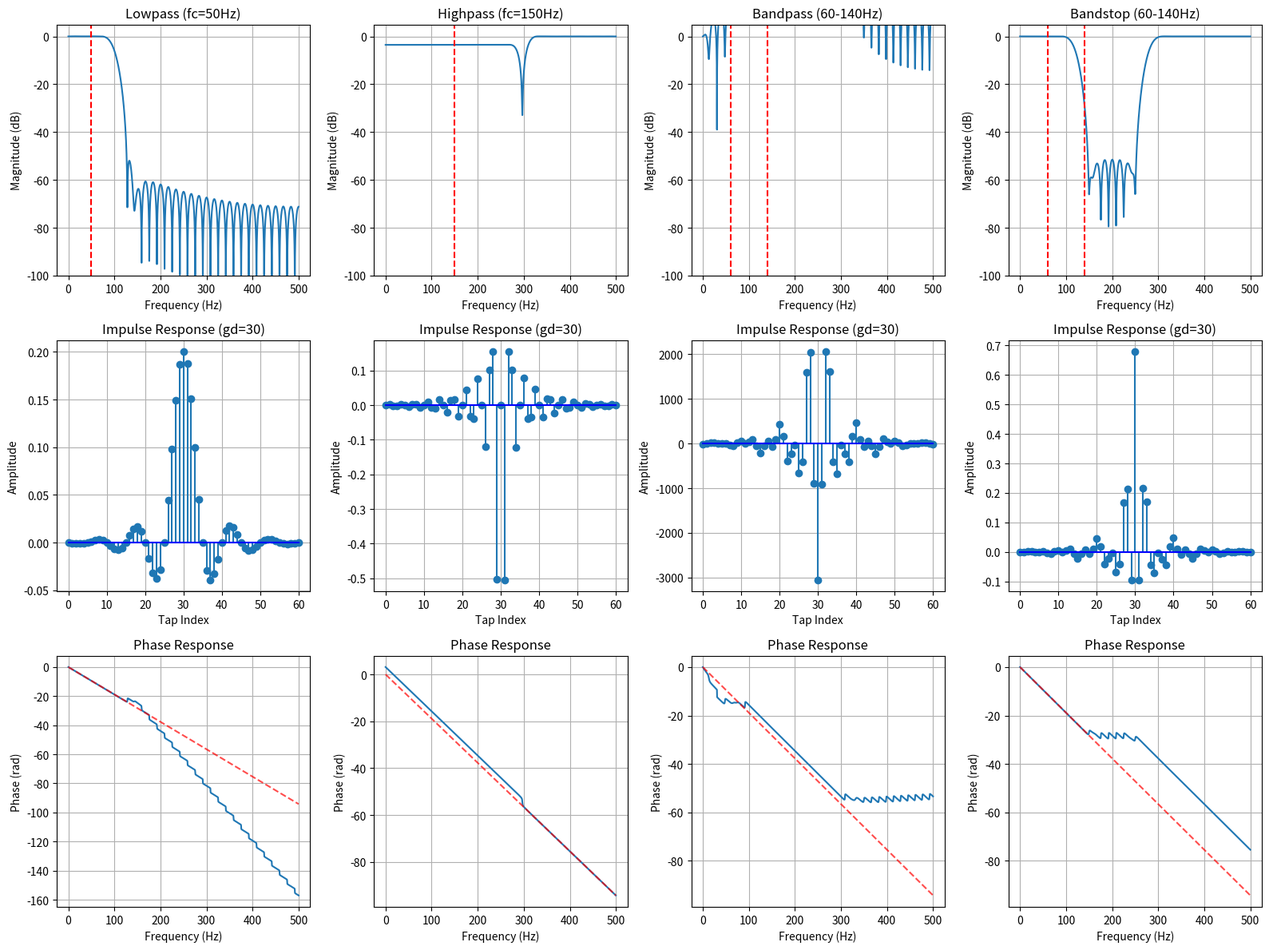
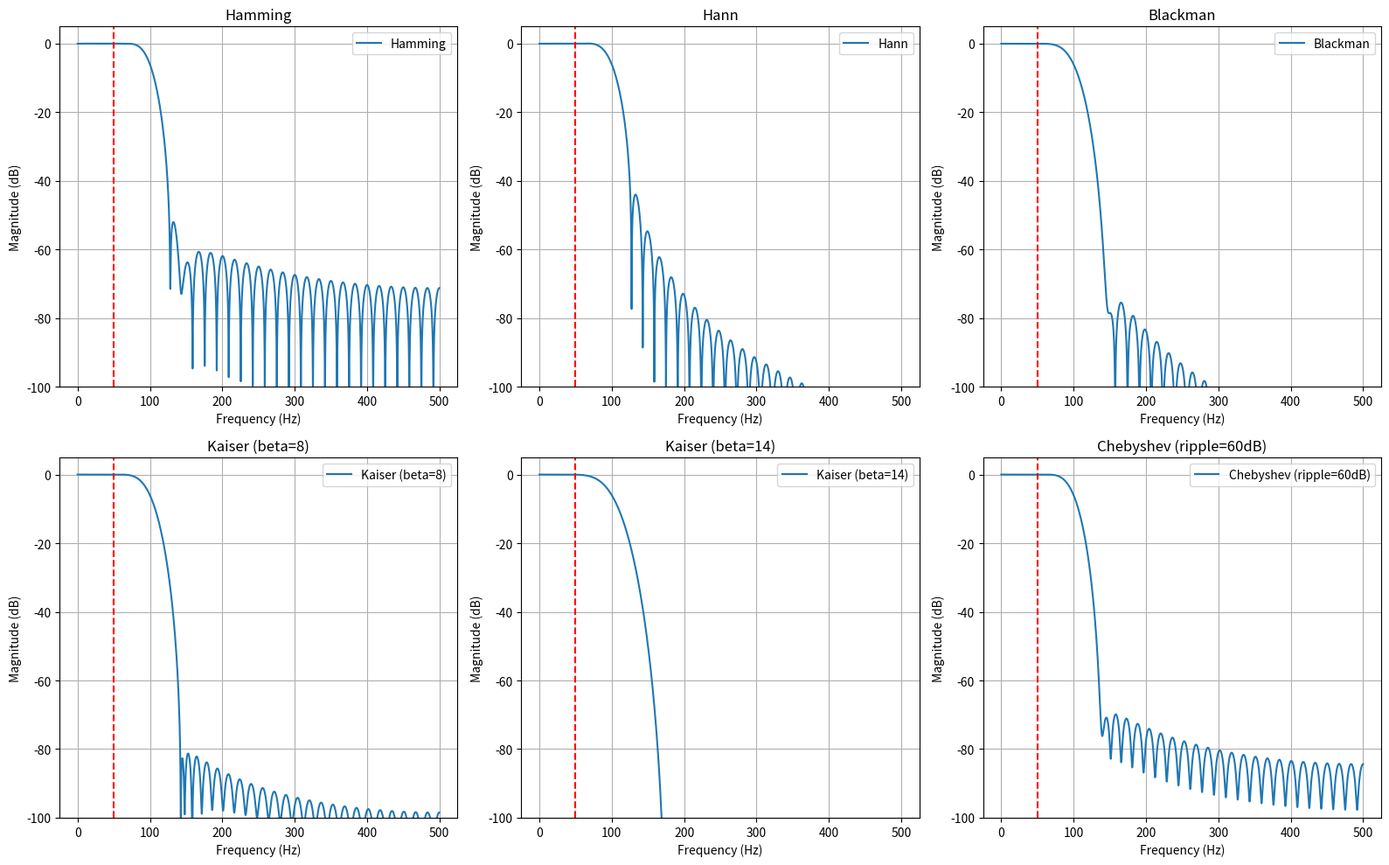
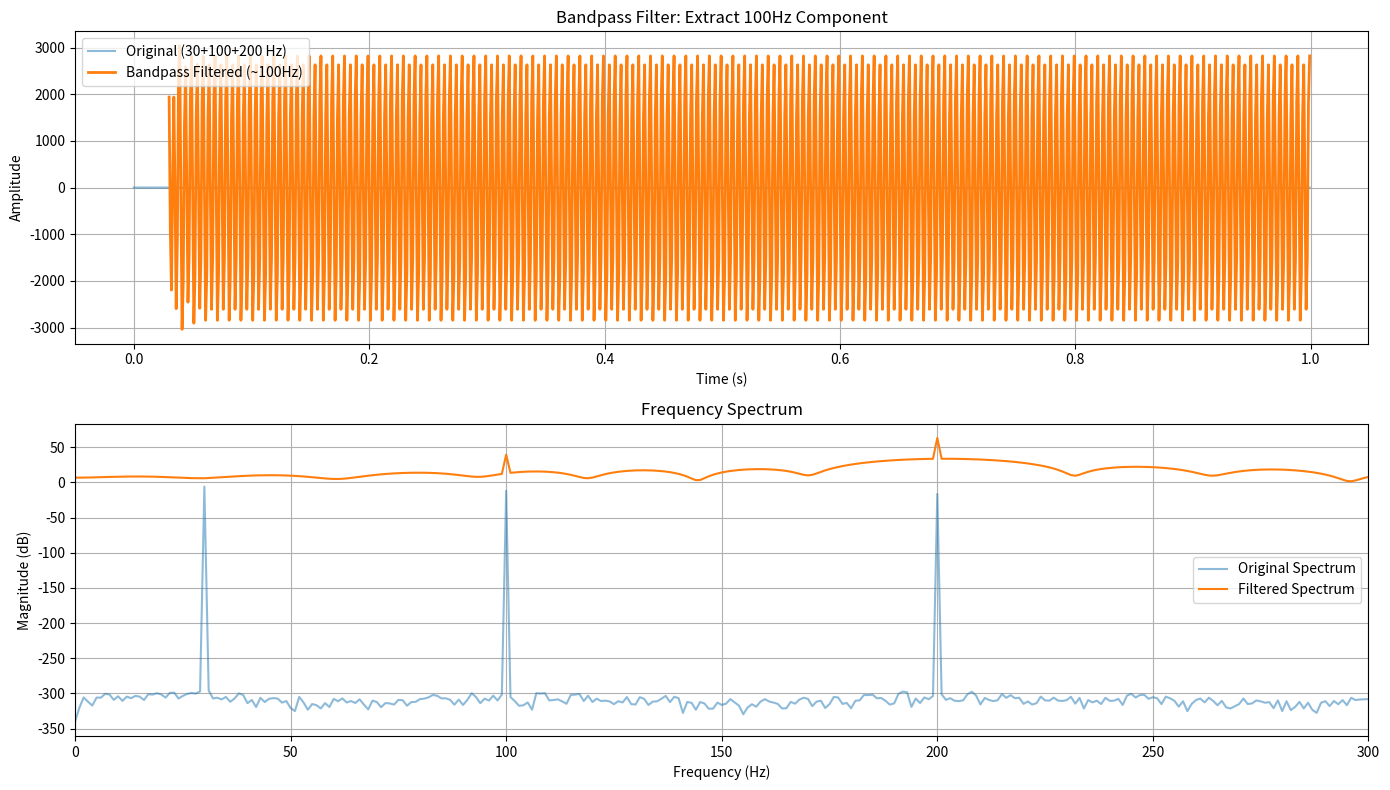

These charts were generated, in order, by the following Python code:
import warnings
import numpy as np
from scipy import signal


def design_fir(
    filter_type,
    freq,
    num_taps,
    sample_rate,
    window='hamming',
    window_param=None,
):
    """
    通用FIR滤波器设计（窗函数法）

    支持低通、高通、带通、带阻四种类型。
    自动将滤波器长度强制为奇数以保证线性相位。

    参数:
        filter_type: 滤波器类型，可选 'lowpass', 'highpass', 'bandpass', 'bandstop'
        freq: 截止频率
              - 低通/高通: 标量 (Hz)
              - 带通/带阻: [f_low, f_high] (Hz)
        num_taps: 滤波器长度（系数个数），将被强制为奇数
        sample_rate: 采样率 (Hz)
        window: 窗函数类型，支持:
            - 固定窗: 'hamming', 'hann', 'bartlett', 'blackman', 'boxcar'
            - 可调节窗: 'kaiser' (需指定 beta), 'chebyshev' (需指定 ripple)
        window_param: 窗函数参数
            - 'kaiser': beta (典型值 5~10，越大旁瓣抑制越强)
            - 'chebyshev': ripple (dB, 正浮点数，最小阻带衰减)

    返回:
        h: 滤波器系数（冲激响应）
        group_delay: 群延迟（整数采样点数）
    """
    valid_types = ['lowpass', 'highpass', 'bandpass', 'bandstop']
    if filter_type not in valid_types:
        raise ValueError(f"filter_type 必须是 {valid_types} 之一，当前为 {filter_type}")

    if num_taps % 2 == 0:
        warnings.warn(
            f"num_taps={num_taps} 为偶数，群延迟 = {(num_taps - 1) / 2} 非整数，"
            f"已自动调整为 num_taps={num_taps + 1} 以确保群延迟为整数。",
            RuntimeWarning,
        )
        num_taps = num_taps + 1

    nyquist = sample_rate / 2.0
    n = np.arange(num_taps)
    alpha = (num_taps - 1) / 2.0
    group_delay = (num_taps - 1) // 2

    if window == 'kaiser':
        if window_param is None:
            window_param = 8.0
        window_func = signal.get_window(('kaiser', window_param), num_taps)
    elif window == 'chebyshev':
        if window_param is None:
            window_param = 60.0
        window_func = signal.get_window(('chebwin', window_param), num_taps)
    else:
        window_func = signal.get_window(window, num_taps)

    if filter_type == 'lowpass':
        fc = freq / nyquist
        h = np.sinc(2 * fc * (n - alpha))

    elif filter_type == 'highpass':
        fc = freq / nyquist
        h = -np.sinc(2 * fc * (n - alpha))
        h[int(alpha)] += 1.0

    elif filter_type == 'bandpass':
        f1, f2 = freq
        f1_norm = f1 / nyquist
        f2_norm = f2 / nyquist
        h = (
            2 * f2_norm * np.sinc(2 * f2_norm * (n - alpha))
            - 2 * f1_norm * np.sinc(2 * f1_norm * (n - alpha))
        )

    elif filter_type == 'bandstop':
        f1, f2 = freq
        f1_norm = f1 / nyquist
        f2_norm = f2 / nyquist
        h = np.sinc(n - alpha) - (
            2 * f2_norm * np.sinc(2 * f2_norm * (n - alpha))
            - 2 * f1_norm * np.sinc(2 * f1_norm * (n - alpha))
        )

    h = h * window_func

    if filter_type in ['lowpass', 'bandpass', 'bandstop']:
        h = h / np.sum(h)

    return h, group_delay


def compute_frequency_response(h, sample_rate, num_points=8000):
    """
    计算滤波器的频率响应

    参数:
        h: 滤波器系数
        sample_rate: 采样率 (Hz)
        num_points: 频率采样点数

    返回:
        freq_hz: 频率轴 (Hz)
        magnitude_db: 幅度响应 (dB)
        phase_rad: 相位响应 (rad, 已解缠)
        group_delay_samples: 群延迟 (采样点数)
    """
    w, H = signal.freqz(h, 1.0, worN=num_points)
    freq_hz = (sample_rate * 0.5 / np.pi) * w
    magnitude_db = 20 * np.log10(np.maximum(np.abs(H), 1e-12))
    phase_rad = np.unwrap(np.angle(H))

    gd = -np.diff(phase_rad) / np.diff(w)
    group_delay_samples = np.concatenate(([gd[0]], gd))

    return freq_hz, magnitude_db, phase_rad, group_delay_samples


def apply_filter(signal_data, filter_coeffs, compensate_delay=True):
    """
    应用FIR滤波器，可选补偿群延迟

    参数:
        signal_data: 输入信号
        filter_coeffs: 滤波器系数
        compensate_delay: 是否补偿群延迟

    返回:
        filtered_signal: 滤波后的信号
    """
    filtered = signal.lfilter(filter_coeffs, 1.0, signal_data)

    if compensate_delay:
        num_taps = len(filter_coeffs)
        if num_taps % 2 == 1:
            group_delay = (num_taps - 1) // 2
            filtered = filtered[group_delay:]
        else:
            warnings.warn(
                f"滤波器长度为偶数，无法精确补偿相位延迟。",
                RuntimeWarning,
            )

    return filtered


if __name__ == "__main__":
    import matplotlib.pyplot as plt

    sample_rate = 1000
    num_taps = 61

    filters = [
        ('lowpass', 50, 'Lowpass (fc=50Hz)'),
        ('highpass', 150, 'Highpass (fc=150Hz)'),
        ('bandpass', [60, 140], 'Bandpass (60-140Hz)'),
        ('bandstop', [60, 140], 'Bandstop (60-140Hz)'),
    ]

    windows = [
        ('hamming', None, 'Hamming'),
        ('hann', None, 'Hann'),
        ('blackman', None, 'Blackman'),
        ('kaiser', 8.0, 'Kaiser (beta=8)'),
        ('kaiser', 14.0, 'Kaiser (beta=14)'),
        ('chebyshev', 60.0, 'Chebyshev (ripple=60dB)'),
    ]

    plt.figure(figsize=(16, 12))

    for idx, (f_type, f_val, title) in enumerate(filters):
        plt.subplot(3, 4, idx + 1)
        h, gd = design_fir(f_type, f_val, num_taps, sample_rate, window='hamming')
        freq_hz, mag_db, phase, gd_curve = compute_frequency_response(h, sample_rate)
        plt.plot(freq_hz, mag_db)
        plt.title(title)
        plt.xlabel('Frequency (Hz)')
        plt.ylabel('Magnitude (dB)')
        plt.grid(True)
        plt.ylim(-100, 5)
        if f_type in ['lowpass', 'highpass']:
            plt.axvline(f_val, color='r', ls='--')
        else:
            plt.axvline(f_val[0], color='r', ls='--')
            plt.axvline(f_val[1], color='r', ls='--')

        plt.subplot(3, 4, idx + 5)
        plt.stem(h, basefmt='b-')
        plt.title(f'Impulse Response (gd={gd})')
        plt.xlabel('Tap Index')
        plt.ylabel('Amplitude')
        plt.grid(True)

        plt.subplot(3, 4, idx + 9)
        plt.plot(freq_hz, phase)
        ideal_phase = -gd * (2 * np.pi * freq_hz / sample_rate)
        plt.plot(freq_hz, ideal_phase, 'r--', alpha=0.7)
        plt.title('Phase Response')
        plt.xlabel('Frequency (Hz)')
        plt.ylabel('Phase (rad)')
        plt.grid(True)

    plt.tight_layout()
    plt.savefig('fir_filter_types.png', dpi=100)
    print("Saved fir_filter_types.png")

    plt.figure(figsize=(16, 10))

    for idx, (win_name, win_param, label) in enumerate(windows):
        h, gd = design_fir('lowpass', 50, num_taps, sample_rate, window=win_name, window_param=win_param)
        freq_hz, mag_db, phase, _ = compute_frequency_response(h, sample_rate)
        plt.subplot(2, 3, idx + 1)
        plt.plot(freq_hz, mag_db, label=label)
        plt.axvline(50, color='r', ls='--')
        plt.title(label)
        plt.xlabel('Frequency (Hz)')
        plt.ylabel('Magnitude (dB)')
        plt.legend()
        plt.grid(True)
        plt.ylim(-100, 5)

    plt.tight_layout()
    plt.savefig('fir_window_comparison.png', dpi=100)
    print("Saved fir_window_comparison.png")

    duration = 1.0
    t = np.linspace(0, duration, int(sample_rate * duration), endpoint=False)
    sig_30hz = np.sin(2 * np.pi * 30 * t)
    sig_100hz = 0.5 * np.sin(2 * np.pi * 100 * t)
    sig_200hz = 0.3 * np.sin(2 * np.pi * 200 * t)
    mixed = sig_30hz + sig_100hz + sig_200hz

    h_bp, gd_bp = design_fir('bandpass', [60, 140], num_taps, sample_rate)
    filtered_bp = apply_filter(mixed, h_bp, compensate_delay=True)
    t_comp = t[gd_bp:]

    plt.figure(figsize=(14, 8))

    plt.subplot(2, 1, 1)
    plt.plot(t, mixed, label='Original (30+100+200 Hz)', alpha=0.5)
    plt.plot(t_comp, filtered_bp, label='Bandpass Filtered (~100Hz)', linewidth=2)
    plt.title('Bandpass Filter: Extract 100Hz Component')
    plt.xlabel('Time (s)')
    plt.ylabel('Amplitude')
    plt.legend()
    plt.grid(True)

    plt.subplot(2, 1, 2)
    n = len(mixed)
    fft_orig = np.abs(np.fft.rfft(mixed))
    fft_filt = np.abs(np.fft.rfft(filtered_bp, n=n))
    freqs_fft = np.fft.rfftfreq(n, 1/sample_rate)
    plt.plot(freqs_fft, 20*np.log10(fft_orig/len(mixed)), label='Original Spectrum', alpha=0.5)
    plt.plot(freqs_fft, 20*np.log10(fft_filt/len(filtered_bp)), label='Filtered Spectrum')
    plt.title('Frequency Spectrum')
    plt.xlabel('Frequency (Hz)')
    plt.ylabel('Magnitude (dB)')
    plt.legend()
    plt.grid(True)
    plt.xlim(0, 300)

    plt.tight_layout()
    plt.savefig('fir_bandpass_demo.png', dpi=100)
    print("Saved fir_bandpass_demo.png")
